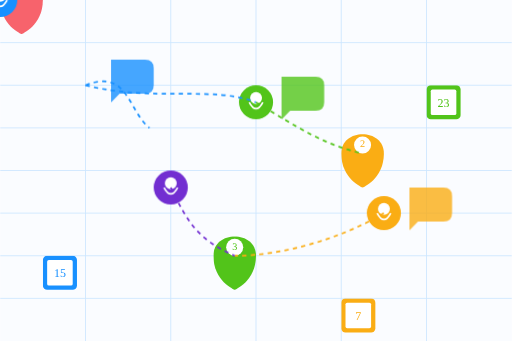
t = 0.00 s
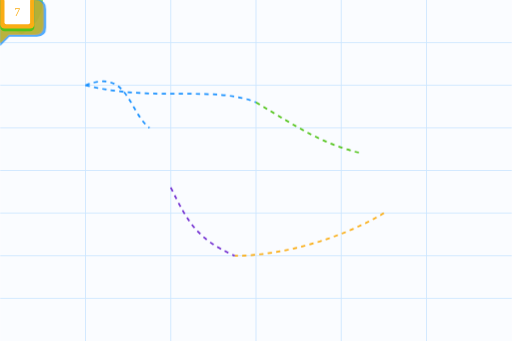
t = 2.00 s
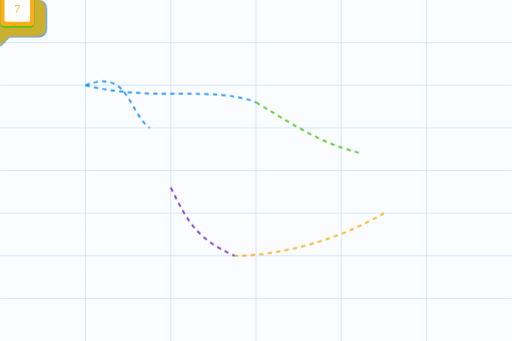
t = 2.50 s
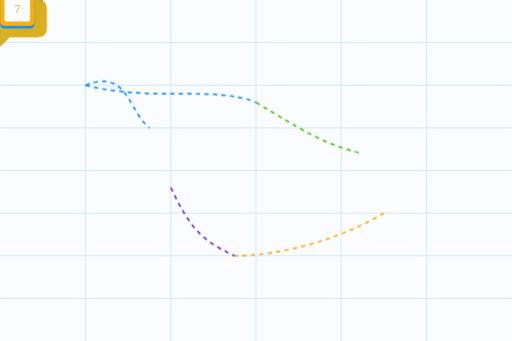
t = 3.00 s
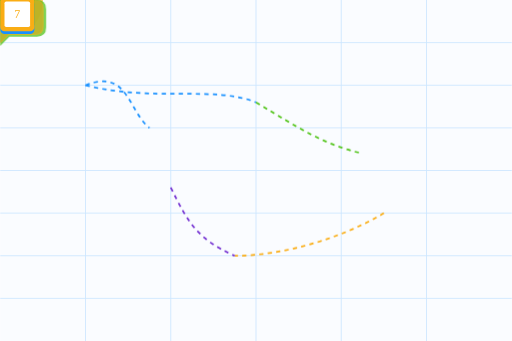
t = 4.00 s
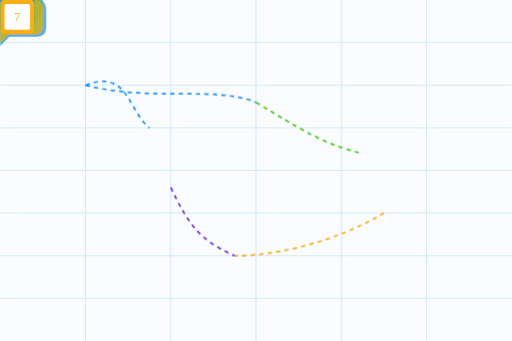
t = 5.00 s

The animated SVG that drew these frames (rendered in a browser with its animation timeline set to each time). Animation: 3 CSS @keyframes rules; one cycle of 6.00 s, repeats indefinitely.

<?xml version="1.0" encoding="UTF-8"?>
<svg width="600" height="400" viewBox="0 0 600 400" xmlns="http://www.w3.org/2000/svg">
  <style>
    @keyframes pulse {
      0% { transform: scale(1); opacity: 0.7; }
      50% { transform: scale(1.1); opacity: 1; }
      100% { transform: scale(1); opacity: 0.7; }
    }
    
    @keyframes move {
      0% { transform: translateY(0); }
      50% { transform: translateY(-10px); }
      100% { transform: translateY(0); }
    }
    
    @keyframes dash {
      to { stroke-dashoffset: -20; }
    }
    
    .pulse {
      animation: pulse 3s infinite ease-in-out;
    }
    
    .move {
      animation: move 4s infinite ease-in-out;
    }
    
    .connection {
      stroke-dasharray: 5;
      animation: dash 1s linear infinite;
    }
    
    .event-pin {
      transform-origin: bottom center;
    }
  </style>
  
  <!-- Background -->
  <rect x="0" y="0" width="600" height="400" fill="#f0f5ff" opacity="0.3"/>
  
  <!-- City map background -->
  <g opacity="0.2">
    <path d="M0,200 L600,200" stroke="#1890ff" stroke-width="1"/>
    <path d="M0,250 L600,250" stroke="#1890ff" stroke-width="1"/>
    <path d="M0,300 L600,300" stroke="#1890ff" stroke-width="1"/>
    <path d="M0,350 L600,350" stroke="#1890ff" stroke-width="1"/>
    <path d="M0,150 L600,150" stroke="#1890ff" stroke-width="1"/>
    <path d="M0,100 L600,100" stroke="#1890ff" stroke-width="1"/>
    <path d="M0,50 L600,50" stroke="#1890ff" stroke-width="1"/>
    
    <path d="M100,0 L100,400" stroke="#1890ff" stroke-width="1"/>
    <path d="M200,0 L200,400" stroke="#1890ff" stroke-width="1"/>
    <path d="M300,0 L300,400" stroke="#1890ff" stroke-width="1"/>
    <path d="M400,0 L400,400" stroke="#1890ff" stroke-width="1"/>
    <path d="M500,0 L500,400" stroke="#1890ff" stroke-width="1"/>
  </g>
  
  <!-- Event locations -->
  <g>
    <!-- Event 1 -->
    <g class="event-pin pulse" transform="translate(150, 150)">
      <path d="M0,0 c0,-30 50,-30 50,0 c0,30 -25,40 -25,40 c0,0 -25,-10 -25,-40" fill="#f5222d"/>
      <circle cx="25" cy="-10" r="10" fill="white"/>
      <text x="25" y="-7" text-anchor="middle" font-size="12" fill="#f5222d">1</text>
    </g>
    
    <!-- Event 2 -->
    <g class="event-pin pulse" transform="translate(400, 180)" style="animation-delay: 1s;">
      <path d="M0,0 c0,-30 50,-30 50,0 c0,30 -25,40 -25,40 c0,0 -25,-10 -25,-40" fill="#faad14"/>
      <circle cx="25" cy="-10" r="10" fill="white"/>
      <text x="25" y="-7" text-anchor="middle" font-size="12" fill="#faad14">2</text>
    </g>
    
    <!-- Event 3 -->
    <g class="event-pin pulse" transform="translate(250, 300)" style="animation-delay: 2s;">
      <path d="M0,0 c0,-30 50,-30 50,0 c0,30 -25,40 -25,40 c0,0 -25,-10 -25,-40" fill="#52c41a"/>
      <circle cx="25" cy="-10" r="10" fill="white"/>
      <text x="25" y="-7" text-anchor="middle" font-size="12" fill="#52c41a">3</text>
    </g>
  </g>
  
  <!-- People -->
  <g>
    <!-- Person 1 -->
    <g class="move" transform="translate(100, 100)">
      <circle cx="0" cy="0" r="20" fill="#1890ff"/>
      <circle cx="0" cy="-5" r="7" fill="white"/>
      <path d="M-8,0 Q0,15 8,0" stroke="white" stroke-width="2" fill="none"/>
    </g>
    
    <!-- Person 2 -->
    <g class="move" transform="translate(300, 120)" style="animation-delay: 1.5s;">
      <circle cx="0" cy="0" r="20" fill="#52c41a"/>
      <circle cx="0" cy="-5" r="7" fill="white"/>
      <path d="M-8,0 Q0,15 8,0" stroke="white" stroke-width="2" fill="none"/>
    </g>
    
    <!-- Person 3 -->
    <g class="move" transform="translate(450, 250)" style="animation-delay: 0.7s;">
      <circle cx="0" cy="0" r="20" fill="#faad14"/>
      <circle cx="0" cy="-5" r="7" fill="white"/>
      <path d="M-8,0 Q0,15 8,0" stroke="white" stroke-width="2" fill="none"/>
    </g>
    
    <!-- Person 4 -->
    <g class="move" transform="translate(200, 220)" style="animation-delay: 2s;">
      <circle cx="0" cy="0" r="20" fill="#722ed1"/>
      <circle cx="0" cy="-5" r="7" fill="white"/>
      <path d="M-8,0 Q0,15 8,0" stroke="white" stroke-width="2" fill="none"/>
    </g>
  </g>
  
  <!-- Connections -->
  <g>
    <path class="connection" d="M100,100 C150,80 150,130 175,150" stroke="#1890ff" stroke-width="2" fill="none"/>
    <path class="connection" d="M300,120 C350,150 380,170 425,180" stroke="#52c41a" stroke-width="2" fill="none"/>
    <path class="connection" d="M450,250 C400,280 330,300 275,300" stroke="#faad14" stroke-width="2" fill="none"/>
    <path class="connection" d="M200,220 C220,260 230,280 275,300" stroke="#722ed1" stroke-width="2" fill="none"/>
    <path class="connection" d="M100,100 C180,120 250,100 300,120" stroke="#1890ff" stroke-width="2" fill="none" style="animation-delay: 0.5s;"/>
  </g>
  
  <!-- Chat bubbles -->
  <g>
    <g class="pulse" transform="translate(130, 70)" style="animation-delay: 1s;">
      <path d="M0,0 L40,0 Q50,0 50,10 L50,30 Q50,40 40,40 L10,40 L0,50 L0,0 Z" fill="#1890ff" opacity="0.8"/>
    </g>
    
    <g class="pulse" transform="translate(330, 90)" style="animation-delay: 2s;">
      <path d="M0,0 L40,0 Q50,0 50,10 L50,30 Q50,40 40,40 L10,40 L0,50 L0,0 Z" fill="#52c41a" opacity="0.8"/>
    </g>
    
    <g class="pulse" transform="translate(480, 220)" style="animation-delay: 1.5s;">
      <path d="M0,0 L40,0 Q50,0 50,10 L50,30 Q50,40 40,40 L10,40 L0,50 L0,0 Z" fill="#faad14" opacity="0.8"/>
    </g>
  </g>
  
  <!-- Calendar events popping -->
  <g>
    <g class="move" transform="translate(50, 300)" style="animation-delay: 0.2s;">
      <rect x="0" y="0" width="40" height="40" rx="5" fill="#1890ff"/>
      <rect x="5" y="5" width="30" height="30" rx="2" fill="white"/>
      <text x="20" y="25" text-anchor="middle" font-size="14" fill="#1890ff">15</text>
    </g>
    
    <g class="move" transform="translate(500, 100)" style="animation-delay: 1.2s;">
      <rect x="0" y="0" width="40" height="40" rx="5" fill="#52c41a"/>
      <rect x="5" y="5" width="30" height="30" rx="2" fill="white"/>
      <text x="20" y="25" text-anchor="middle" font-size="14" fill="#52c41a">23</text>
    </g>
    
    <g class="move" transform="translate(400, 350)" style="animation-delay: 0.8s;">
      <rect x="0" y="0" width="40" height="40" rx="5" fill="#faad14"/>
      <rect x="5" y="5" width="30" height="30" rx="2" fill="white"/>
      <text x="20" y="25" text-anchor="middle" font-size="14" fill="#faad14">7</text>
    </g>
  </g>
</svg> 